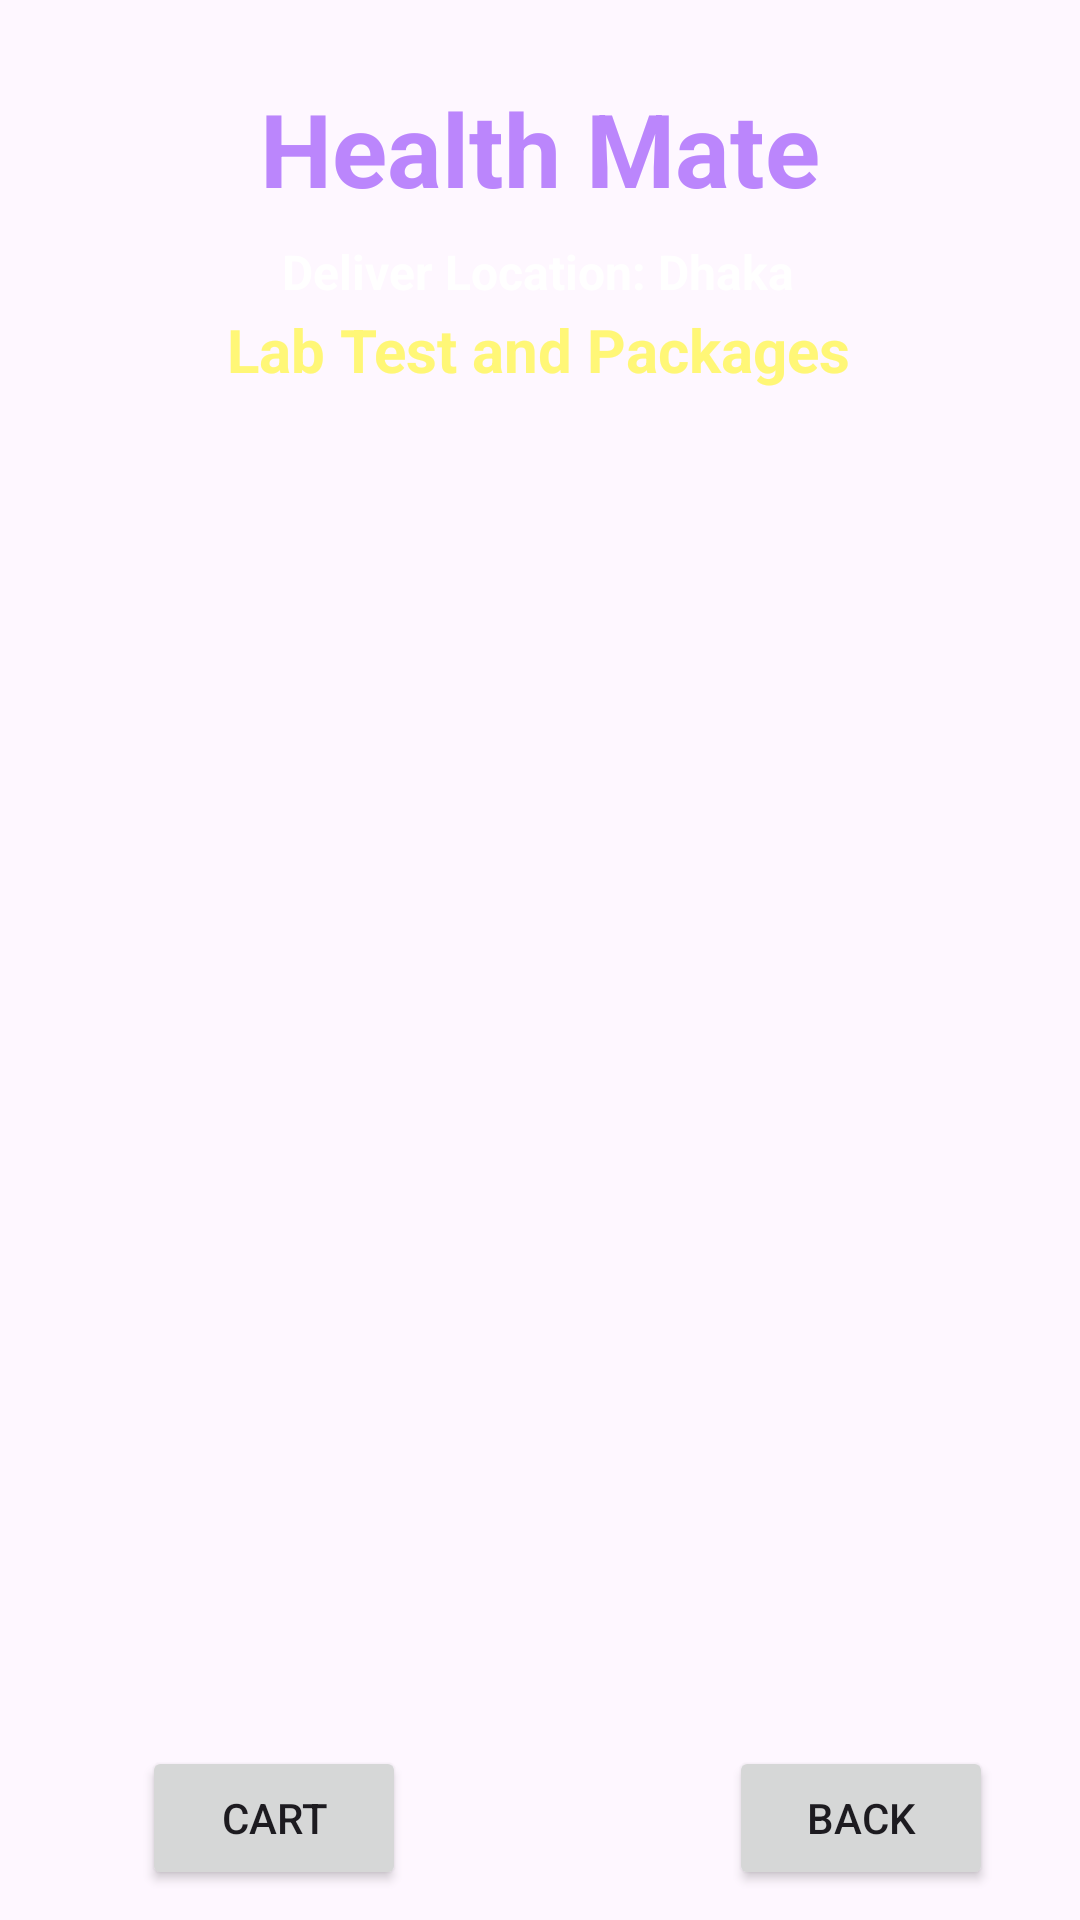

This screen was rendered from an Android layout file. Write that file and the resources it references.
<!-- AndroidManifest.xml: application theme Theme.Health_Mate -->
<!-- res/layout/activity_lab_test.xml -->
<?xml version="1.0" encoding="utf-8"?>
<androidx.constraintlayout.widget.ConstraintLayout xmlns:android="http://schemas.android.com/apk/res/android"
    xmlns:app="http://schemas.android.com/apk/res-auto"
    xmlns:tools="http://schemas.android.com/tools"
    android:layout_width="match_parent"
    android:layout_height="match_parent"
    android:background="@drawable/back2"
    tools:context=".LabTestActivity">

    <TextView
        android:id="@+id/textViewDDName"
        android:layout_width="wrap_content"
        android:layout_height="wrap_content"
        android:text="Health Mate"
        android:textColor="@color/purple_200"
        android:textSize="34sp"
        android:textStyle="bold"
        app:layout_constraintBottom_toBottomOf="parent"
        app:layout_constraintEnd_toEndOf="parent"
        app:layout_constraintStart_toStartOf="parent"
        app:layout_constraintTop_toTopOf="parent"
        app:layout_constraintVertical_bias="0.045" />

    <TextView
        android:id="@+id/textViewDDTitle"
        android:layout_width="wrap_content"
        android:layout_height="wrap_content"
        android:text="Deliver Location: Dhaka"
        android:textColor="@color/white"
        android:textSize="16sp"
        android:textStyle="bold"
        app:layout_constraintBottom_toBottomOf="parent"
        app:layout_constraintEnd_toEndOf="parent"
        app:layout_constraintHorizontal_bias="0.497"
        app:layout_constraintStart_toStartOf="parent"
        app:layout_constraintTop_toBottomOf="@id/textViewDDName"
        app:layout_constraintVertical_bias="0.014" />

    <TextView
        android:id="@+id/textViewDDTitle2"
        android:layout_width="wrap_content"
        android:layout_height="wrap_content"
        android:text="Lab Test and Packages"
        android:textColor="@color/yellowLight"
        android:textSize="20sp"
        android:textStyle="bold"
        app:layout_constraintBottom_toBottomOf="parent"
        app:layout_constraintEnd_toEndOf="parent"
        app:layout_constraintHorizontal_bias="0.497"
        app:layout_constraintStart_toStartOf="parent"
        app:layout_constraintTop_toBottomOf="@id/textViewDDName"
        app:layout_constraintVertical_bias="0.057" />

    <ListView
        android:id="@+id/listViewLT"
        android:layout_width="337dp"
        android:layout_height="513dp"
        android:layout_margin="10dp"
        android:layout_marginStart="22dp"
        app:layout_constraintBottom_toBottomOf="parent"
        app:layout_constraintEnd_toEndOf="parent"
        app:layout_constraintHorizontal_bias="0.692"
        app:layout_constraintStart_toStartOf="parent"
        app:layout_constraintTop_toBottomOf="@id/textViewDDTitle"
        app:layout_constraintVertical_bias="0.254" />

    <Button
        android:id="@+id/buttonLDBack"
        android:layout_width="wrap_content"
        android:layout_height="wrap_content"
        android:layout_margin="10dp"
        android:layout_marginTop="16dp"
        android:layout_marginBottom="16dp"
        android:text="Back"
        app:layout_constraintBottom_toBottomOf="parent"
        app:layout_constraintEnd_toEndOf="parent"
        app:layout_constraintHorizontal_bias="0.925"
        app:layout_constraintStart_toStartOf="parent"
        app:layout_constraintTop_toBottomOf="@id/textViewDDTitle"
        app:layout_constraintVertical_bias="1.0" />

    <Button
        android:id="@+id/buttonLDCart"
        android:layout_width="wrap_content"
        android:layout_height="wrap_content"
        android:layout_margin="10dp"
        android:layout_marginTop="16dp"
        android:layout_marginBottom="16dp"
        android:text="Cart"
        app:layout_constraintBottom_toBottomOf="parent"
        app:layout_constraintEnd_toEndOf="parent"
        app:layout_constraintHorizontal_bias="0.148"
        app:layout_constraintStart_toStartOf="parent"
        app:layout_constraintTop_toBottomOf="@id/textViewDDTitle"
        app:layout_constraintVertical_bias="1.0" />


</androidx.constraintlayout.widget.ConstraintLayout>
<!-- resources referenced by this layout -->
<resources>
  <color name="purple_200">#FFBB86FC</color>
  <color name="white">#FFFFFFFF</color>
  <color name="yellowLight">#fff777</color>
  <style name="Theme.Health_Mate" parent="Base.Theme.Health_Mate" />
  <style name="Base.Theme.Health_Mate" parent="Theme.Material3.DayNight.NoActionBar">
          
          
      </style>
</resources>
